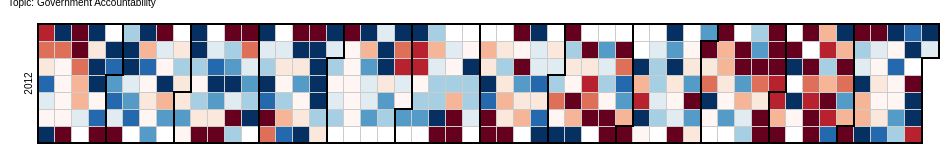
D3 v3 page, settled after 360 driven frames (6 s of simulated time); the page loaded 1 data file(s).



var width = 960,
    height = 136,
    cellSize = 17; // cell size

var day = d3.time.format("%w"),
    week = d3.time.format("%U"),
    percent = d3.format(".1%"),
    format = d3.time.format("%Y-%m-%d");

var color = d3.scale.quantize()
    .domain([-1.0, 1.0])
    .range(d3.range(11).map(function(d) { return "q" + d + "-11"; }));

var svg = d3.select("body").selectAll("svg")
    .data(d3.range(2012, 2013))
  .enter().append("svg")
    .attr("width", width)
    .attr("height", height)
    .attr("class", "RdYlGn")
  .append("g")
    .attr("transform", "translate(" + ((width - cellSize * 53) / 2) + "," + (height - cellSize * 7 - 1) + ")");

svg.append("text")
    .attr("transform", "translate(-6," + cellSize * 3.5 + ")rotate(-90)")
    .style("text-anchor", "middle")
    .text(function(d) { return d; });

var rect = svg.selectAll(".day")
    .data(function(d) { return d3.time.days(new Date(d, 0, 1), new Date(d + 1, 0, 1)); })
  .enter().append("rect")
    .attr("class", "day")
    .attr("width", cellSize)
    .attr("height", cellSize)
    .attr("x", function(d) { return week(d) * cellSize; })
    .attr("y", function(d) { return day(d) * cellSize; })
    .datum(format);

rect.append("title")
    .text(function(d) { return d; });

svg.selectAll(".month")
    .data(function(d) { return d3.time.months(new Date(d, 0, 1), new Date(d + 1, 0, 1)); })
  .enter().append("path")
    .attr("class", "month")
    .attr("d", monthPath);

d3.csv("topic6.csv", function(error, csv) {
  var data = d3.nest()
    .key(function(d) { return d.Date; })
    .rollup(function(d) { return (d[0].Open); })
    .map(csv);

  rect.filter(function(d) { return d in data; })
      .attr("class", function(d) { return "day " + color(data[d]); })
    .select("title")
      .text(function(d) { return d + ": " + percent(data[d]); });
});

function monthPath(t0) {
  var t1 = new Date(t0.getFullYear(), t0.getMonth() + 1, 0),
      d0 = +day(t0), w0 = +week(t0),
      d1 = +day(t1), w1 = +week(t1);
  return "M" + (w0 + 1) * cellSize + "," + d0 * cellSize
      + "H" + w0 * cellSize + "V" + 7 * cellSize
      + "H" + w1 * cellSize + "V" + (d1 + 1) * cellSize
      + "H" + (w1 + 1) * cellSize + "V" + 0
      + "H" + (w0 + 1) * cellSize + "Z";
}

d3.select(self.frameElement).style("height", "2910px");



### data: topic6.csv
Date, Open
2012-01-01, -0.7921
2012-01-02, -0.484
2012-01-03, -0.191
2012-01-04, 0.7615
2012-01-05, 0.2312
2012-01-06, 0.08988
2012-01-07, 1.859
2012-01-08, 2.682
2012-01-09, -0.5889
2012-01-10, 0.0006697
2012-01-11, 0.09003
2012-01-12, 0.0892
2012-01-13, -0.03985
2012-01-14, -1.652
2012-01-15, -2.647
2012-01-16, -1.501
2012-01-17, -0.4819
2012-01-18, -0.3329
2012-01-19, -0.3446
2012-01-20, 0.2132
2012-01-22, 1.24
2012-01-23, -0.2681
2012-01-24, 1.148
2012-01-25, 1.136
2012-01-26, 0.01345
2012-01-27, 0.6552
2012-01-28, -2.502
2012-01-30, 1.065
2012-01-31, 0.6835
2012-02-01, 0.4789
2012-02-02, 0.6563
2012-02-03, 0.1281
2012-02-04, -1.525
2012-02-05, 0.3183
2012-02-06, 1.176
2012-02-07, 1.186
2012-02-08, 0.1402
2012-02-09, 0.4863
2012-02-10, 0.6436
2012-02-12, 2.188
2012-02-13, -0.419
2012-02-14, 0.7402
2012-02-15, 0.04193
2012-02-16, -0.1109
2012-02-17, 0.005502
2012-02-18, 0.4553
2012-02-19, -2.004
2012-02-20, 0.1236
2012-02-21, 0.02282
2012-02-22, 0.9615
2012-02-23, -0.2947
2012-02-24, 0.5775
2012-02-27, -0.2184
2012-02-28, 0.3044
2012-02-29, -0.2434
2012-03-01, -0.2099
2012-03-02, 0.4757
2012-03-03, -0.07091
2012-03-04, 1.314
2012-03-05, 0.9828
... 303 more rows